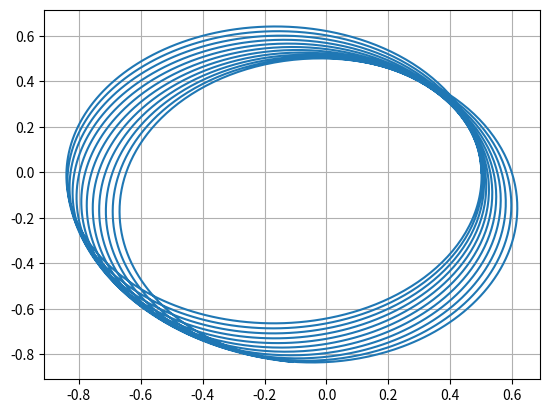
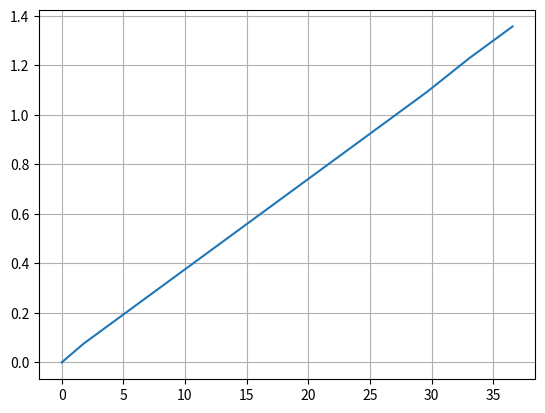

Here is the Python script that generated these plots, in order:
import matplotlib.pyplot as mpl
import math
from scipy import stats

alpha = 0.008

h = 0.01
L = h
t = [0]

x = [0.5]
vx = [0]

y = [0]
vy = [1.6]

r = [math.sqrt(x[0]**2+y[0]**2)]

Fx = [-x[0]/r[0]**3*(1+alpha/r[0]**2)]
Fy = [-y[0]/r[0]**3*(1+alpha/r[0]**2)]

theta = [0]

dr = [(x[0]*vx[0]+y[0]*vy[0])/r[0]]
tp = [0]
thetap = [0]

for i in range(1, 4001):

    x.append(x[i-1]+vx[i-1]*h+0.5*Fx[i-1]*pow(h, 2))
    y.append(y[i-1]+vy[i-1]*h+0.5*Fy[i-1]*pow(h, 2))

    r.append(math.sqrt(x[i]**2+y[i]**2))

    Fx.append(-x[i]/r[i]**3*(1+alpha/r[i]**2))
    Fy.append(-y[i]/r[i]**3*(1+alpha/r[i]**2))

    vx.append(vx[i-1]+0.5*(Fx[i-1]+Fx[i])*h)
    vy.append(vy[i-1]+0.5*(Fy[i-1]+Fy[i])*h)

    theta.append(math.atan(y[i]/x[i]))
    dr.append((x[i]*vx[i]+y[i]*vy[i])/r[i])

    t.append(L)
    L += h

    if dr[i-1] > 0 > dr[i]:

        thetap.append(theta[i])
        tp.append(t[i])

slope, intercept, r_value, p_value, std_err = stats.linregress(tp, thetap)

print("The slope is ", slope, "\nThe intercept is ", intercept,
      "\nr square is", r_value**2)

print("The slope is the perihelion")

mpl.figure()
mpl.plot(x, y)
mpl.grid()

mpl.figure()
mpl.plot(tp, thetap)
mpl.grid()

mpl.show()
